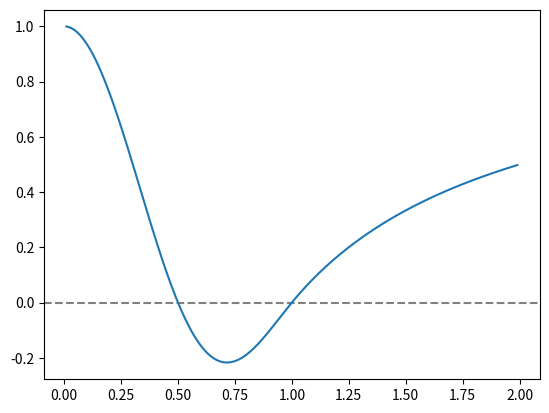

The matplotlib source for this figure:
import numpy as np
import matplotlib.pyplot as plt


def myfunc(x):
    if x<=1:
        return 1/(2*np.pi)*np.sin(2*np.pi*x)
    else:
        return x-1

x = np.arange(0, 2, 0.01)
print(x)
y = [myfunc(xx)/xx for xx in x]
plt.axhline(y=0, linewidth=1.5, linestyle="--", color="grey")
plt.plot(x, y)
plt.savefig("./dd.png", dpi=500)
plt.show()